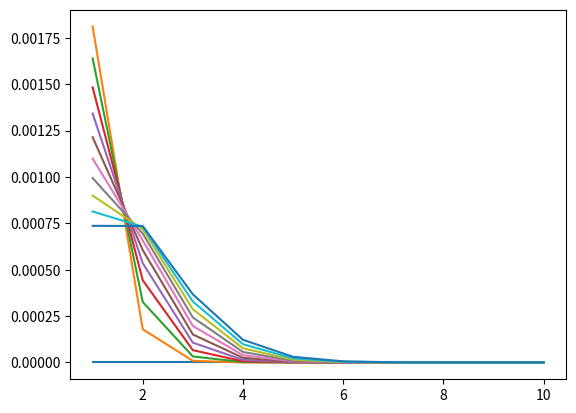

Recreate this plot in Python.
import numpy as np
import matplotlib.pyplot as plt 
from scipy. integrate import odeint


k_d = 1E1
k_p = 1E-3

N_max = 10
mat_min_1 = np.diag(np.ones([N_max-1]),-1)
print(mat_min_1) 

def model(y,t):
    I = y[0]
    M = y[1]
    P = y[2:]

    P_min_1 = mat_min_1@P
    #print(P_min_1)
    dIdt = -k_d*I
    lamb0 = np.sum(P)
    # Monomer consumption: radical to P1 & propagation
    dMdt = -2*k_d*I - k_p*M*lamb0
    # General (propagation only)
    dPdt = k_p*M*(P_min_1 - P)
    # P1 from radical to P1
    dPdt[0] = 2*k_d*I -k_p*M*(P[0])
    dydt = np.concatenate([[dIdt, dMdt,], dPdt])
    return dydt

I0 = 1E-3
M0 = 10
y0 = np.zeros([N_max+2,])
y0[0] = I0
y0[1] = M0

y_ret_test = model(y0,0)
print(y_ret_test)
t_dom = np.linspace(0,100,1001)
y_res = odeint(model, y0, t_dom)

P_list = []
plt.figure()
p_index = np.arange(1,N_max+0.5)
for yy,tt in zip(y_res[::100, :], t_dom[::100]): 
    pp = yy[2:]
    P_list.append(pp)
    plt.plot(p_index, pp, 
             label='t = {0:.1f}'.format(tt))

plt.show()
